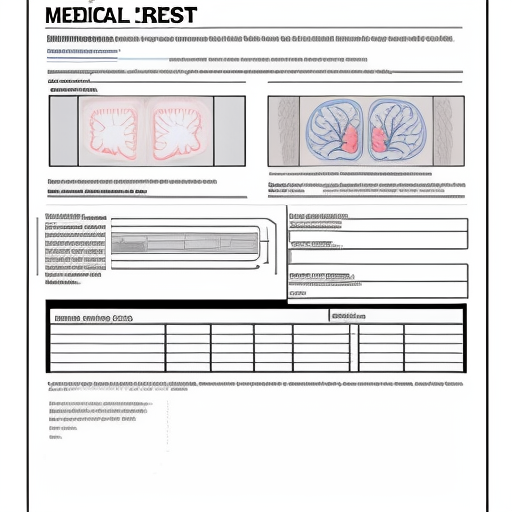
Generation parameters embedded in this image by AUTOMATIC1111 Stable Diffusion web UI or a fork of it (Forge, ...) (PNG 'parameters' text chunk):
medical file, brain, image, scan, test result, form
Steps: 26, Sampler: Euler a, CFG scale: 7, Seed: 3546283600, Size: 512x512, Model hash: 9584e2c050, Model: cyberrealisticv32, RNG: CPU, Version: v1.5.1